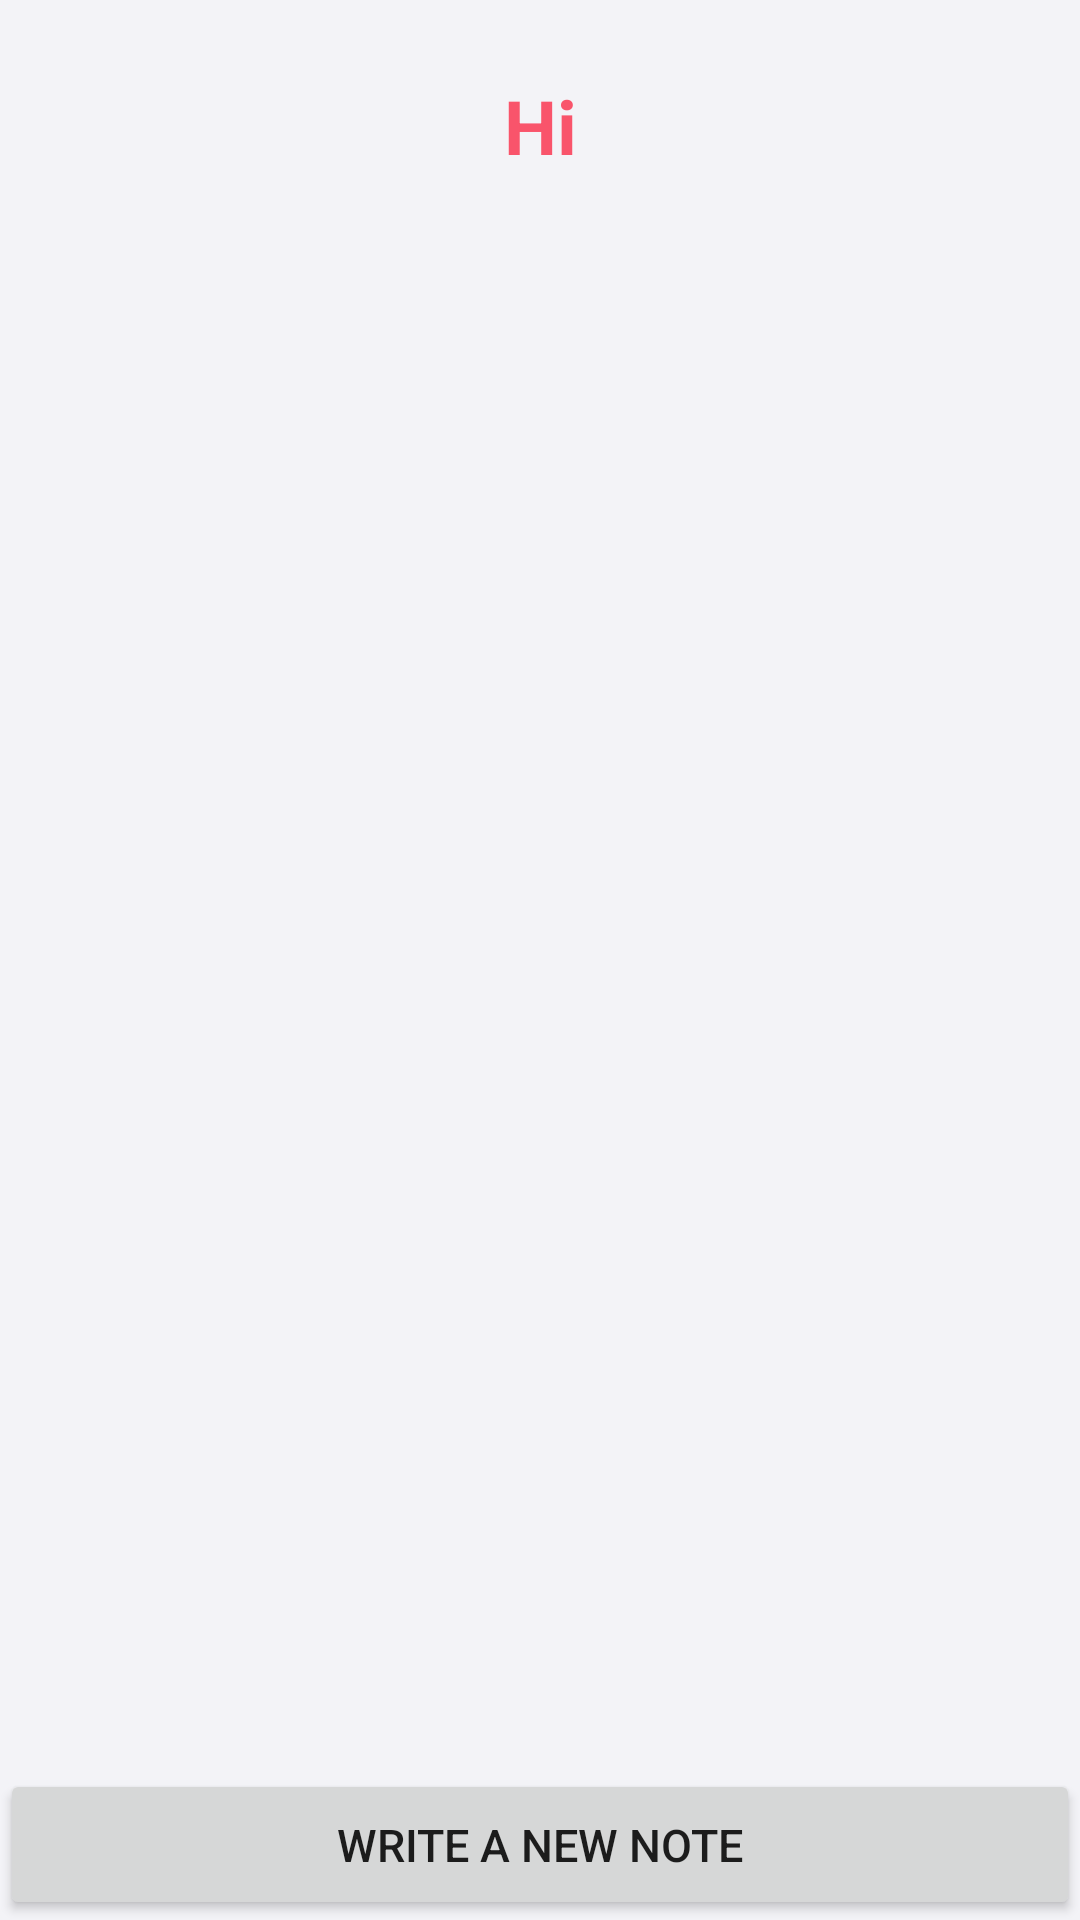

Here is an Android app screen rendered from its layout file. Give the layout XML and the strings, colors and styles it references.
<!-- AndroidManifest.xml: application theme Theme.WriteNow -->
<!-- res/layout/activity_home.xml -->
<?xml version="1.0" encoding="utf-8"?>
<RelativeLayout xmlns:android="http://schemas.android.com/apk/res/android"
    xmlns:app="http://schemas.android.com/apk/res-auto"
    xmlns:tools="http://schemas.android.com/tools"
    android:layout_width="match_parent"
    android:layout_height="match_parent"
    tools:context=".HomeActivity"
    android:background="#F3F3F7">


    <TextView
        android:id="@+id/nametvid"
        android:layout_width="match_parent"
        android:layout_height="wrap_content"
        android:layout_marginLeft="20dp"
        android:layout_marginTop="25dp"
        android:layout_marginRight="20dp"
        android:layout_marginBottom="5dp"
        android:gravity="center"
        android:text="Hi"
        android:textAlignment="center"
        android:textColor="#F9546B"
        android:textSize="25sp"
        android:textStyle="bold" />
    <ProgressBar
        android:id="@+id/Progressbarid"
        style="@style/Widget.AppCompat.ProgressBar.Horizontal"
        android:layout_width="match_parent"
        android:layout_height="wrap_content"
        android:layout_below="@+id/nametvid"
        android:layout_marginLeft="30dp"
        android:layout_marginRight="30dp"
        android:layout_marginBottom="5dp"
        android:indeterminate="true"
        android:indeterminateTint="#F9546B"
        android:visibility="invisible" />



    <androidx.recyclerview.widget.RecyclerView
        android:id="@+id/recyclerviewid"
        android:layout_width="match_parent"
        android:layout_height="wrap_content"
        android:layout_above="@id/createnotebtn"
        android:layout_below="@id/Progressbarid"
        android:layout_margin="10dp"
        android:layout_marginStart="10dp"
        android:layout_marginLeft="10dp"
        android:layout_marginEnd="10dp"
        android:layout_marginRight="10dp"
        android:layout_marginBottom="10dp" />

    <Button
        android:id="@+id/createnotebtn"
        android:layout_width="match_parent"
        android:layout_height="wrap_content"
        android:layout_alignParentBottom="true"
        android:text="Write a new note"
        android:padding="15dp"
        android:textSize="15sp"
        />


</RelativeLayout>
<!-- resources referenced by this layout -->
<resources>
  <style name="Theme.WriteNow" parent="Theme.MaterialComponents.DayNight.DarkActionBar">
          
          <item name="colorPrimary">#F9546B</item>
          <item name="colorPrimaryVariant">#D8F9546B</item>
          <item name="colorOnPrimary">@color/white</item>
          
          <item name="colorSecondary">@color/teal_200</item>
          <item name="colorSecondaryVariant">@color/teal_700</item>
          <item name="colorOnSecondary">@color/black</item>
          
          <item name="android:statusBarColor" tools:targetApi="l">?attr/colorPrimaryVariant</item>
          
      </style>
      //#7583FF
  <color name="white">#FFFFFFFF</color>
  <color name="teal_200">#FF03DAC5</color>
  <color name="teal_700">#FF018786</color>
  <color name="black">#FF000000</color>
</resources>
